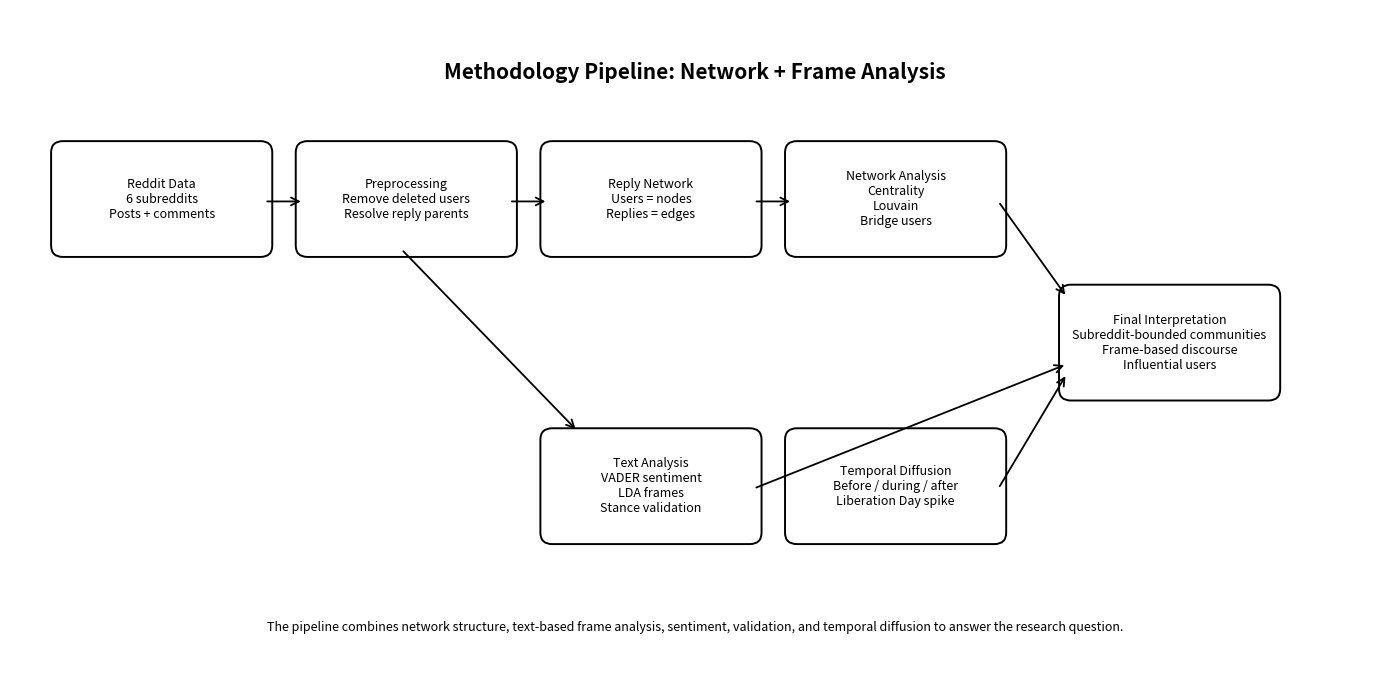

The matplotlib source for this figure: (Note: this script raises an exception after producing the figure.)
import matplotlib.pyplot as plt
from matplotlib.patches import FancyBboxPatch, FancyArrowPatch

fig, ax = plt.subplots(figsize=(14, 7))
ax.set_xlim(0, 14)
ax.set_ylim(0, 7)
ax.axis("off")

boxes = [
    ("Reddit Data\n6 subreddits\nPosts + comments", 0.5, 4.5),
    ("Preprocessing\nRemove deleted users\nResolve reply parents", 3.0, 4.5),
    ("Reply Network\nUsers = nodes\nReplies = edges", 5.5, 4.5),
    ("Network Analysis\nCentrality\nLouvain\nBridge users", 8.0, 4.5),
    ("Text Analysis\nVADER sentiment\nLDA frames\nStance validation", 5.5, 1.5),
    ("Temporal Diffusion\nBefore / during / after\nLiberation Day spike", 8.0, 1.5),
    ("Final Interpretation\nSubreddit-bounded communities\nFrame-based discourse\nInfluential users", 10.8, 3.0),
]

def add_box(text, x, y, width=2.1, height=1.05):
    box = FancyBboxPatch(
        (x, y), width, height,
        boxstyle="round,pad=0.08,rounding_size=0.12",
        linewidth=1.4,
        facecolor="white",
        edgecolor="black"
    )
    ax.add_patch(box)
    ax.text(x + width/2, y + height/2, text, ha="center", va="center", fontsize=9)

def add_arrow(x1, y1, x2, y2):
    arrow = FancyArrowPatch(
        (x1, y1), (x2, y2),
        arrowstyle="->",
        mutation_scale=14,
        linewidth=1.3,
        color="black"
    )
    ax.add_patch(arrow)

for text, x, y in boxes:
    add_box(text, x, y)

# Main network pipeline arrows
add_arrow(2.6, 5.0, 3.0, 5.0)
add_arrow(5.1, 5.0, 5.5, 5.0)
add_arrow(7.6, 5.0, 8.0, 5.0)

# Branch from preprocessing to text analysis
add_arrow(4.0, 4.5, 5.8, 2.6)

# Network + text + temporal into final interpretation
add_arrow(10.1, 5.0, 10.8, 4.0)
add_arrow(7.6, 2.0, 10.8, 3.3)
add_arrow(10.1, 2.0, 10.8, 3.2)

ax.text(
    7, 6.35,
    "Methodology Pipeline: Network + Frame Analysis",
    ha="center",
    va="center",
    fontsize=15,
    fontweight="bold"
)

ax.text(
    7, 0.55,
    "The pipeline combines network structure, text-based frame analysis, sentiment, validation, and temporal diffusion to answer the research question.",
    ha="center",
    va="center",
    fontsize=9
)

plt.tight_layout()
plt.savefig("figures/methodology_pipeline.png", dpi=300, bbox_inches="tight")
plt.show()
